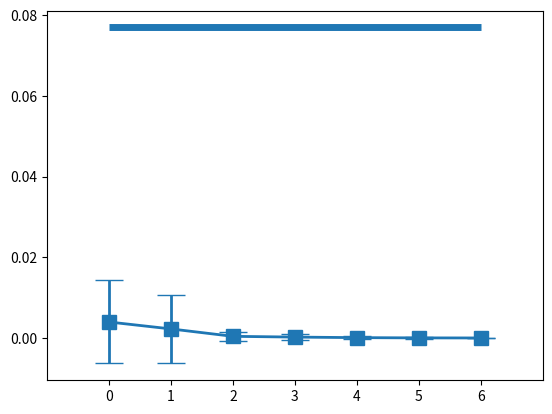

The matplotlib source for this figure: (Note: this script raises an exception after producing the figure.)
import numpy as np
import matplotlib.pyplot as plt

dataSize = []
mseMeanStd = []
dataSize.append(100)
mseMeanStd.append((0.00399207990978, 0.0102862721674))
dataSize.append(250)
mseMeanStd.append((0.0022746470068, 0.00842019577855))
dataSize.append(500)
mseMeanStd.append((0.000437167936693, 0.00118155366598))
dataSize.append(1000)
mseMeanStd.append((0.000248135706607, 0.000683272654568))
dataSize.append(2500)
mseMeanStd.append((0.000112395675771, 0.000332818798969))
dataSize.append(5000)
mseMeanStd.append((5.03160147066e-05, 0.000160085705792))                    
dataSize.append(10000)
mseMeanStd.append((3.18084884214e-05, 9.3349292989e-05))

mseMean = np.array([x for (x, y) in mseMeanStd])
mseStd = np.array([y for (x, y) in mseMeanStd])
BASELINE = np.array(0.077)

plt.hlines(BASELINE, 0, len(mseMean)-1, linewidths=5, label="R. K. Brouwer (2004)")
plt.errorbar(x=list(range(len(mseMean))), y=mseMean, yerr=mseStd, linewidth=2, capsize=10, marker="s", markersize=10, label="AMF+")

plt.xlim([-1,7])
plt.xticks(list(range(len(dataSize))), dataSize + [""])
#plt.ylabel("log (MSE)")
plt.ylabel("MSE")
plt.xlabel("Dataset Size")
plt.legend(loc="best")
plt.savefig("brouwer_sin")
plt.show()
